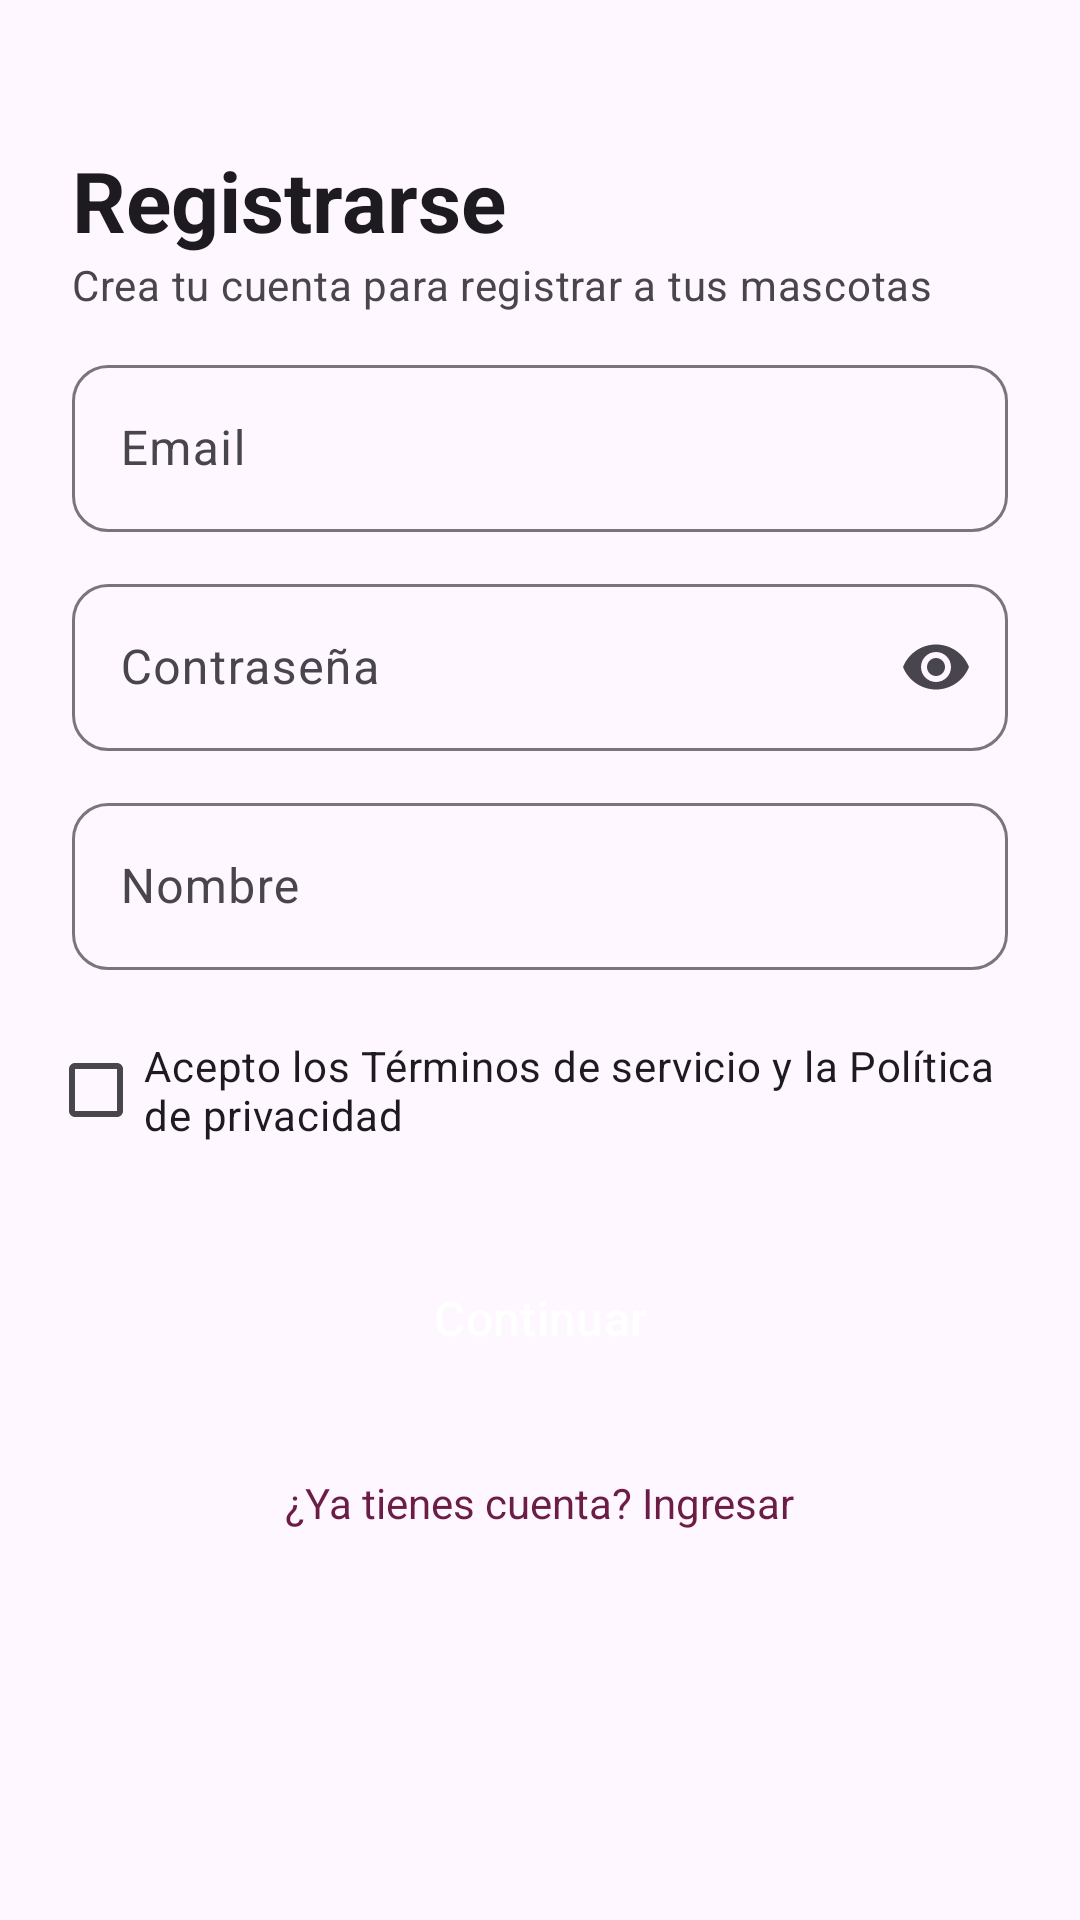

Layout XML and referenced resources for this Android screen:
<!-- AndroidManifest.xml: application theme Theme.DM_GARG_07 -->
<!-- res/layout/activity_registro.xml -->
<?xml version="1.0" encoding="utf-8"?>
<ScrollView xmlns:android="http://schemas.android.com/apk/res/android"
    xmlns:app="http://schemas.android.com/apk/res-auto"
    xmlns:tools="http://schemas.android.com/tools"
    android:id="@+id/main"
    android:layout_width="match_parent"
    android:layout_height="match_parent"
    android:fillViewport="true"
    tools:context=".RegistroActivity">

    <androidx.constraintlayout.widget.ConstraintLayout
        android:id="@+id/contenido"
        android:layout_width="match_parent"
        android:layout_height="wrap_content"
        android:paddingBottom="24dp">

        <TextView
            android:id="@+id/tvTituloRegistro"
            android:layout_width="0dp"
            android:layout_height="wrap_content"
            android:layout_marginHorizontal="24dp"
            android:layout_marginTop="48dp"
            android:text="Registrarse"
            android:textAppearance="?attr/textAppearanceHeadlineMedium"
            android:textStyle="bold"
            app:layout_constraintEnd_toEndOf="parent"
            app:layout_constraintStart_toStartOf="parent"
            app:layout_constraintTop_toTopOf="parent" />

        <TextView
            android:id="@+id/tvSubtituloRegistro"
            android:layout_width="0dp"
            android:layout_height="wrap_content"
            android:layout_marginHorizontal="24dp"
            android:layout_marginBottom="12dp"
            android:text="Crea tu cuenta para registrar a tus mascotas"
            android:textAppearance="?attr/textAppearanceBodyMedium"
            android:textColor="?attr/colorOnSurfaceVariant"
            app:layout_constraintEnd_toEndOf="parent"
            app:layout_constraintStart_toStartOf="parent"
            app:layout_constraintTop_toBottomOf="@+id/tvTituloRegistro" />

        <com.google.android.material.textfield.TextInputLayout
            android:id="@+id/tilEmail"
            style="@style/Campo"
            android:layout_marginHorizontal="24dp"
            android:hint="Email"
            app:layout_constraintEnd_toEndOf="parent"
            app:layout_constraintStart_toStartOf="parent"
            app:layout_constraintTop_toBottomOf="@+id/tvSubtituloRegistro">

            <com.google.android.material.textfield.TextInputEditText
                android:id="@+id/etEmail"
                android:layout_width="match_parent"
                android:layout_height="wrap_content"
                android:autofillHints="emailAddress"
                android:inputType="textEmailAddress" />
        </com.google.android.material.textfield.TextInputLayout>

        <com.google.android.material.textfield.TextInputLayout
            android:id="@+id/tilPassword"
            style="@style/Campo"
            android:layout_marginHorizontal="24dp"
            android:hint="Contraseña"
            app:endIconMode="password_toggle"
            app:layout_constraintEnd_toEndOf="parent"
            app:layout_constraintStart_toStartOf="parent"
            app:layout_constraintTop_toBottomOf="@+id/tilEmail">

            <com.google.android.material.textfield.TextInputEditText
                android:id="@+id/etPassword"
                android:layout_width="match_parent"
                android:layout_height="wrap_content"
                android:autofillHints="newPassword"
                android:inputType="textPassword" />
        </com.google.android.material.textfield.TextInputLayout>

        <com.google.android.material.textfield.TextInputLayout
            android:id="@+id/tilNombre"
            style="@style/Campo"
            android:layout_marginHorizontal="24dp"
            android:hint="Nombre"
            app:layout_constraintEnd_toEndOf="parent"
            app:layout_constraintStart_toStartOf="parent"
            app:layout_constraintTop_toBottomOf="@+id/tilPassword">

            <com.google.android.material.textfield.TextInputEditText
                android:id="@+id/etNombre"
                android:layout_width="match_parent"
                android:layout_height="wrap_content"
                android:autofillHints="name"
                android:inputType="textPersonName|textCapWords" />
        </com.google.android.material.textfield.TextInputLayout>

        <CheckBox
            android:id="@+id/cbTerminos"
            android:layout_width="0dp"
            android:layout_height="wrap_content"
            android:layout_marginHorizontal="16dp"
            android:layout_marginTop="16dp"
            android:text="Acepto los Términos de servicio y la Política de privacidad"
            android:textAppearance="?attr/textAppearanceBodyMedium"
            app:layout_constraintEnd_toEndOf="parent"
            app:layout_constraintStart_toStartOf="parent"
            app:layout_constraintTop_toBottomOf="@+id/tilNombre" />

        <Button
            android:id="@+id/btnRegistrar"
            style="@style/BotonPrincipal"
            android:layout_marginHorizontal="24dp"
            android:layout_marginTop="24dp"
            android:text="Continuar"
            app:layout_constraintEnd_toEndOf="parent"
            app:layout_constraintStart_toStartOf="parent"
            app:layout_constraintTop_toBottomOf="@+id/cbTerminos" />

        <TextView
            android:id="@+id/tvLogin"
            android:layout_width="wrap_content"
            android:layout_height="wrap_content"
            android:layout_marginTop="16dp"
            android:padding="8dp"
            android:text="¿Ya tienes cuenta? Ingresar"
            android:textColor="?attr/colorPrimary"
            app:layout_constraintEnd_toEndOf="parent"
            app:layout_constraintStart_toStartOf="parent"
            app:layout_constraintTop_toBottomOf="@+id/btnRegistrar" />

    </androidx.constraintlayout.widget.ConstraintLayout>
</ScrollView>
<!-- resources referenced by this layout -->
<resources>
  <style name="BotonPrincipal" parent="Widget.Material3.Button">
          <item name="android:layout_width">0dp</item>
          <item name="android:layout_height">56dp</item>
          <item name="android:textSize">16sp</item>
          <item name="backgroundTint">@color/ipn_guinda</item>
          <item name="android:textColor">@color/white</item>
      </style>
  <style name="Campo" parent="Widget.Material3.TextInputLayout.OutlinedBox">
          <item name="android:layout_width">0dp</item>
          <item name="android:layout_height">wrap_content</item>
          <item name="android:layout_marginTop">12dp</item>
          <item name="boxCornerRadiusTopStart">12dp</item>
          <item name="boxCornerRadiusTopEnd">12dp</item>
          <item name="boxCornerRadiusBottomStart">12dp</item>
          <item name="boxCornerRadiusBottomEnd">12dp</item>
      </style>
  <style name="Theme.DM_GARG_07" parent="Base.Theme.DM_GARG_07" />
  <color name="ipn_guinda">#FF6C1D45</color>
  <color name="white">#FFFFFFFF</color>
  <style name="Base.Theme.DM_GARG_07" parent="Theme.Material3.DayNight.NoActionBar">
          
          <item name="colorPrimary">@color/ipn_guinda</item>
          <item name="colorOnPrimary">@color/white</item>
          <item name="colorPrimaryContainer">@color/ipn_guinda_claro</item>
          <item name="colorOnPrimaryContainer">@color/ipn_guinda_oscuro</item>
          <item name="colorSecondary">@color/ipn_gris</item>
          <item name="colorOnSecondary">@color/white</item>
          <item name="android:statusBarColor">@color/ipn_guinda</item>
          <item name="android:windowLightStatusBar">false</item>
      </style>
  <color name="ipn_guinda_claro">#FFFFD9E7</color>
  <color name="ipn_guinda_oscuro">#FF4A1230</color>
  <color name="ipn_gris">#FF5E5E5E</color>
</resources>
